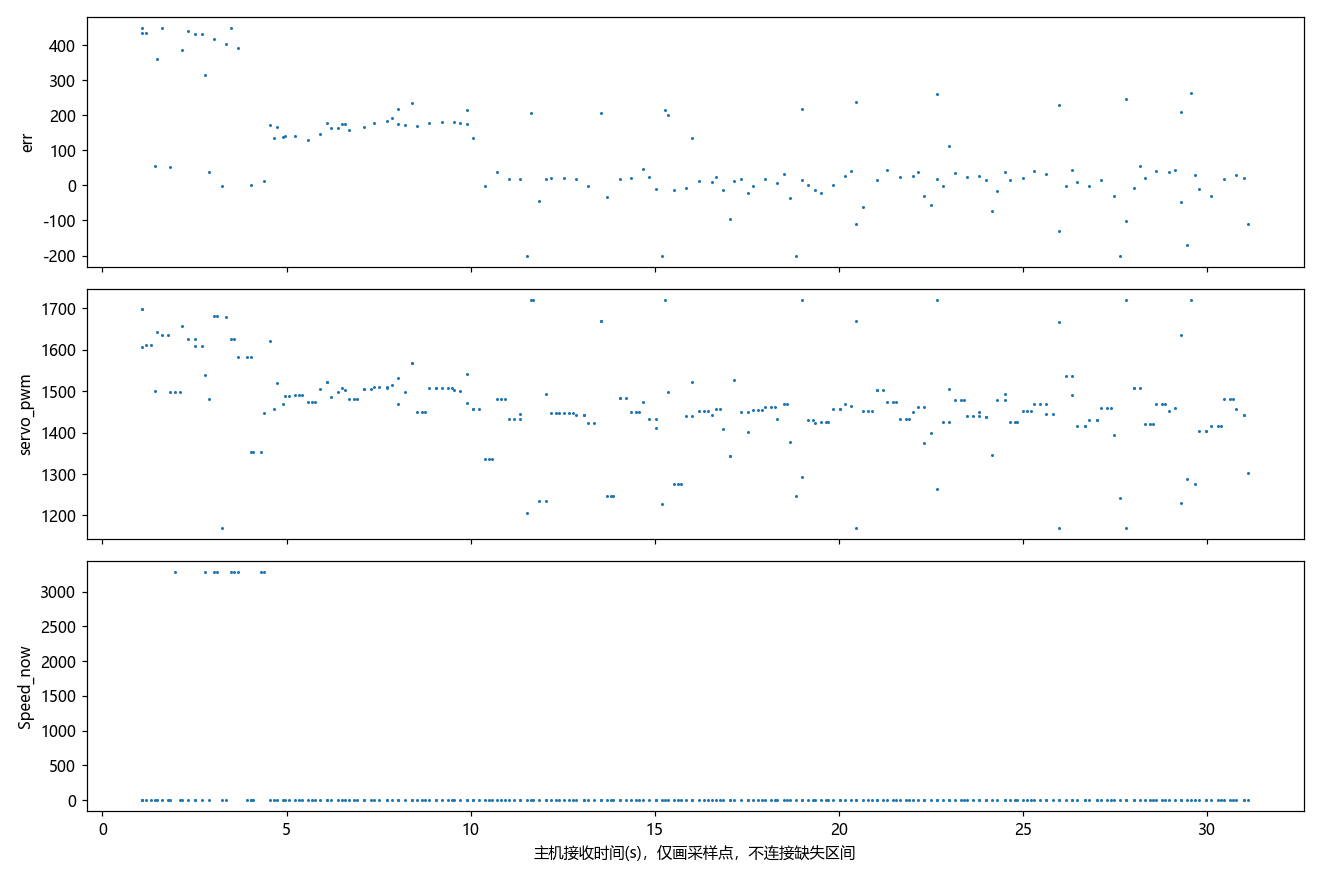

Values plotted in this chart, from the file beside it:
t, err, servo_pwm, pid_select, Midline.k, Midline.b, Forward.k, Forward.b, Forward_2.k, Forward_3.k, RIGHT_duandian, LEFT_duandian, paodao_distance, valid_couter, RIGHT_cnt, LEFT_cnt, Forward_cnt, Forward_cnt_2, Forward_cnt_3, Speed_now, Speed_mubiao, danbian_flag, state_left_cnt, state_right_cnt
0.0, nan, 1656, nan, nan, nan, -0.155, 220.0, nan, nan, 0.0, 0.0, 899.0, 26.0, 7.0, 1.0, 4.0, 9.0, 0.0, 8.2, 10.0, 0.0, 0.0, 0.0
0.152, 55.8, 1501, 5.0, nan, nan, -0.087, 250.0, -0.06, -0.178, 0.0, 0.0, 899.0, 228.0, 59.0, 30.0, 21.0, 18.0, 20.0, 8.6, 10.0, 1.0, 0.0, 0.0
0.314, 42.7, 1445, 0.0, 0.161, 200.0, -0.089, 198.0, nan, nan, 0.0, 765.0, 899.0, 302.0, 48.0, 78.0, 7.0, 4.0, 10.0, 9.3, 10.0, 0.0, 0.0, 0.0
0.391, 449.5, 1698, 2.0, nan, nan, nan, nan, nan, nan, 0.0, 17.0, 899.0, 286.0, 0.0, 64.0, 0.0, 0.0, 0.0, 8.3, 10.0, 0.0, 0.0, 0.0
0.525, nan, 1698, nan, nan, nan, nan, nan, nan, nan, 0.0, 0.0, 899.0, 283.0, 63.0, 0.0, 0.0, 0.0, 0.0, 6.0, 10.0, 0.0, 0.0, 0.0
0.598, 434.1, 1608, 2.0, -0.087, 133.0, nan, nan, nan, nan, 0.0, 31.0, 899.0, 231.0, 51.0, 53.0, 0.0, 0.0, 0.0, 5.7, 10.0, 0.0, 0.0, 0.0
0.73, 435.8, 1612, 2.0, -0.114, 136.0, nan, nan, nan, nan, 0.0, 17.0, 899.0, 281.0, 14.0, 52.0, 0.0, 0.0, 0.0, 2.3, 10.0, 0.0, 0.0, 0.0
0.858, nan, 1612, nan, nan, nan, nan, nan, nan, nan, 0.0, 0.0, 899.0, 233.0, 29.0, 0.0, 0.0, 0.0, 0.0, 0.0, 10.0, 0.0, 0.0, 0.0
0.965, 55.0, 1500, 0.0, -0.303, 135.0, nan, nan, nan, nan, 0.0, 0.0, 899.0, 254.0, 56.0, 32.0, 0.0, 0.0, 0.0, 0.0, 10.0, 0.0, 0.0, 0.0
1.044, 361.9, 1644, 2.0, 0.049, 125.0, nan, nan, nan, nan, 0.0, 170.0, 899.0, 179.0, 40.0, 42.0, 0.0, 0.0, 0.0, 0.0, 10.0, 0.0, 0.0, 0.0
1.16, 449.5, 1635, 2.0, nan, nan, nan, nan, nan, nan, 0.0, 169.0, 899.0, 171.0, 1.0, 12.0, 0.0, 0.0, 0.0, 0.0, 10.0, 0.0, 0.0, 0.0
1.313, nan, 1635, nan, nan, nan, nan, nan, nan, nan, 0.0, 0.0, 899.0, 259.0, 56.0, 16.0, 0.0, 0.0, 0.0, 0.0, 10.0, 0.0, 0.0, 0.0
1.405, 53.9, 1499, 5.0, nan, nan, nan, nan, nan, nan, 0.0, 0.0, 899.0, 169.0, 57.0, 30.0, 0.0, 0.0, 0.0, 0.0, 10.0, 0.0, 0.0, 0.0
1.516, nan, 1499, nan, nan, nan, nan, nan, nan, nan, 0.0, 0.0, 899.0, 132.0, 0.0, 26.0, 0.0, 0.0, 0.0, 3277, 10.0, 0.0, 0.0, 0.0
1.635, nan, 1499, nan, nan, nan, nan, nan, nan, nan, 0.0, 0.0, 899.0, 164.0, 54.0, 4.0, 0.0, 0.0, 0.0, 0.0, 10.0, 0.0, 0.0, 0.0
1.731, 385.7, 1658, 2.0, -0.148, 138.0, nan, nan, nan, nan, 0.0, 175.0, 899.0, 211.0, 50.0, 44.0, 0.0, 0.0, 0.0, 0.0, 10.0, 0.0, 0.0, 0.0
1.854, 440.9, 1625, 2.0, nan, nan, nan, nan, nan, nan, 0.0, 194.0, 899.0, 215.0, 6.0, 53.0, 0.0, 0.0, 0.0, 0.0, 10.0, 0.0, 0.0, 0.0
2.025, nan, 1625, nan, nan, nan, nan, nan, nan, nan, 0.0, 0.0, 899.0, 310.0, 44.0, 0.0, 0.0, 0.0, 0.0, 0.0, 10.0, 0.0, 0.0, 0.0
2.085, 432.6, 1609, 2.0, -0.08, 143.0, nan, nan, nan, nan, 0.0, 80.0, 899.0, 279.0, 49.0, 63.0, 0.0, 0.0, 0.0, 0.0, 10.0, 0.0, 0.0, 0.0
2.23, 431.4, 1610, 2.0, -0.384, 159.0, nan, nan, nan, nan, 0.0, 368.0, 899.0, 342.0, 24.0, 83.0, 0.0, 0.0, 0.0, 0.0, 10.0, 0.0, 0.0, 0.0
2.346, 313.9, 1540, 2.0, -0.262, 97.0, nan, nan, nan, nan, 0.0, 455.0, 899.0, 343.0, 17.0, 29.0, 0.0, 0.0, 0.0, 3277, 10.0, 0.0, 0.0, 0.0
2.454, 37.3, 1481, 5.0, nan, nan, nan, nan, nan, nan, 0.0, 0.0, 899.0, 278.0, 51.0, 39.0, 0.0, 0.0, 0.0, 0.1, 10.0, 0.0, 0.0, 0.0
2.567, 418.9, 1681, 2.0, -0.076, 144.0, nan, nan, nan, nan, 0.0, 365.0, 899.0, 321.0, 39.0, 80.0, 0.0, 0.0, 0.0, 3277, 10.0, 0.0, 0.0, 0.0
2.652, nan, 1681, nan, nan, nan, nan, nan, nan, nan, 0.0, 0.0, 899.0, 111.0, 1.0, 3.0, 0.0, 0.0, 0.0, 3277, 10.0, 0.0, 0.0, 0.0
2.797, -1.0, 1170, 7.0, -3.776, 148.0, nan, nan, nan, nan, 0.0, 0.0, 899.0, 252.0, 50.0, 19.0, 0.0, 0.0, 0.0, 0.0, 10.0, 0.0, 0.0, 0.0
2.904, 402.4, 1679, 2.0, -0.612, 176.0, nan, nan, nan, nan, 0.0, 396.0, 899.0, 291.0, 42.0, 73.0, 0.0, 0.0, 0.0, 0.0, 10.0, 0.0, 0.0, 0.0
3.028, 449.5, 1626, 2.0, nan, nan, nan, nan, nan, nan, 0.0, 453.0, 899.0, 315.0, 0.0, 64.0, 0.0, 0.0, 0.0, 3277, 10.0, 0.0, 0.0, 0.0
3.138, nan, 1626, nan, nan, nan, nan, nan, nan, nan, 0.0, 0.0, 899.0, 233.0, 45.0, 0.0, 0.0, 0.0, 0.0, 3277, 10.0, 0.0, 0.0, 0.0
3.245, 392.6, 1583, 2.0, 0.207, 158.0, nan, nan, nan, nan, 0.0, 549.0, 899.0, 293.0, 48.0, 73.0, 0.0, 0.0, 0.0, 3277, 10.0, 0.0, 0.0, 0.0
3.418, nan, 1583, nan, nan, nan, nan, nan, nan, nan, 0.0, 644.0, 899.0, 342.0, 11.0, 86.0, 1.0, 0.0, 6.0, 0.0, 10.0, 0.0, 0.0, 0.0
3.492, nan, 1583, nan, nan, nan, nan, nan, nan, nan, 0.0, 0.0, 899.0, 259.0, 54.0, 0.0, 0.0, 0.0, 0.0, 0.0, 10.0, 0.0, 0.0, 0.0
3.581, 0.0, 1353, 4.0, nan, nan, nan, nan, nan, nan, 0.0, 305.0, 899.0, 361.0, 79.0, 55.0, 2.0, 0.0, 3.0, 0.0, 10.0, 0.0, 0.0, 0.0
3.659, nan, 1353, nan, nan, nan, nan, nan, nan, nan, 0.0, 0.0, 899.0, 37.0, 0.0, 1.0, 0.0, 0.0, 0.0, 0.0, 10.0, 0.0, 0.0, 0.0
3.859, nan, 1353, nan, nan, nan, nan, nan, nan, nan, 0.0, 0.0, 899.0, 331.0, 52.0, 5.0, 0.0, 0.0, 0.0, 3277, 10.0, 0.0, 0.0, 0.0
3.915, 12.8, 1447, 1.0, -0.862, 2047, nan, nan, nan, nan, 155.0, 885.0, 848.0, 354.0, 76.0, 68.0, 0.0, 0.0, 0.0, 3277, 10.0, 0.0, 0.0, 0.0
4.101, 173.8, 1621, 7.0, 17.39, 1999, nan, nan, nan, nan, 0.0, 861.0, 848.0, 366.0, 36.0, 81.0, 0.0, 5.0, 4.0, 0.0, 10.0, 0.0, 0.0, 0.0
4.203, 135.0, 1458, 0.0, 2.084, 324.0, nan, nan, nan, nan, 0.0, 0.0, 851.0, 313.0, 31.0, 18.0, 0.0, 0.0, 0.0, 0.0, 10.0, 0.0, 0.0, 0.0
4.283, 166.4, 1521, 0.0, -4.239, 139.0, nan, nan, nan, nan, 0.0, 905.0, 851.0, 346.0, 88.0, 54.0, 0.0, 21.0, 4.0, 0.0, 10.0, 0.0, 0.0, 0.0
4.445, 139.2, 1468, 0.0, -5.906, 22.0, nan, nan, nan, nan, 0.0, 912.0, 851.0, 396.0, 70.0, 85.0, 0.0, 21.0, 3.0, 0.0, 10.0, 0.0, 0.0, 0.0
4.545, 139.8, 1489, 7.0, 2.691, 418.0, nan, nan, nan, nan, 0.0, 0.0, 887.0, 294.0, 7.0, 44.0, 0.0, 0.0, 0.0, 0.0, 10.0, 0.0, 0.0, 0.0
4.621, nan, 1489, nan, nan, nan, nan, nan, nan, nan, 0.0, 0.0, 887.0, 278.0, 86.0, 29.0, 0.0, 21.0, 2.0, 0.0, 10.0, 0.0, 0.0, 0.0
4.78, 142.2, 1491, 0.0, -7.274, -105.0, nan, nan, nan, nan, 0.0, 894.0, 887.0, 403.0, 85.0, 84.0, 0.0, 21.0, 2.0, 0.0, 10.0, 0.0, 0.0, 0.0
4.889, nan, 1491, nan, nan, nan, nan, nan, nan, nan, 0.0, 891.0, 887.0, 299.0, 0.0, 73.0, 0.0, 0.0, 0.0, 0.0, 10.0, 0.0, 0.0, 0.0
4.971, nan, 1491, nan, nan, nan, nan, nan, nan, nan, 0.0, 0.0, 887.0, 308.0, 85.0, 0.0, 0.0, 20.0, 0.0, 0.0, 10.0, 0.0, 0.0, 0.0
5.108, 129.3, 1475, 5.0, nan, nan, nan, nan, nan, nan, 0.0, 908.0, 887.0, 389.0, 87.0, 84.0, 0.0, 21.0, 3.0, 0.0, 10.0, 0.0, 0.0, 0.0
5.236, nan, 1475, nan, nan, nan, nan, nan, nan, nan, 0.0, 924.0, 887.0, 341.0, 18.0, 82.0, 0.0, 18.0, 3.0, 0.0, 10.0, 0.0, 0.0, 0.0
5.34, nan, 1475, nan, nan, nan, nan, nan, nan, nan, 0.0, 0.0, 887.0, 330.0, 58.0, 0.0, 0.0, 0.0, 0.0, 0.0, 10.0, 0.0, 0.0, 0.0
5.433, 147.9, 1505, 5.0, nan, nan, nan, nan, nan, nan, 0.0, 892.0, 887.0, 373.0, 87.0, 79.0, 0.0, 21.0, 3.0, 0.0, 10.0, 0.0, 0.0, 0.0
5.585, 177.1, 1523, 5.0, nan, nan, nan, nan, nan, nan, 0.0, 912.0, 887.0, 370.0, 37.0, 84.0, 0.0, 21.0, 4.0, 0.0, 10.0, 0.0, 0.0, 0.0
5.641, nan, 1523, nan, nan, nan, nan, nan, nan, nan, 0.0, 0.0, 768.0, 186.0, 36.0, 5.0, 0.0, 0.0, 0.0, 0.0, 10.0, 0.0, 0.0, 0.0
5.772, 164.0, 1487, 5.0, nan, nan, nan, nan, nan, nan, 0.0, 915.0, 768.0, 384.0, 85.0, 56.0, 0.0, 21.0, 4.0, 0.0, 10.0, 0.0, 0.0, 0.0
5.935, 164.5, 1498, 5.0, nan, nan, nan, nan, nan, nan, 0.0, 915.0, 768.0, 408.0, 64.0, 85.0, 0.0, 21.0, 4.0, 0.0, 10.0, 0.0, 0.0, 0.0
6.055, 173.9, 1507, 7.0, -30.0, -25554, nan, nan, nan, nan, 0.0, 0.0, 846.0, 367.0, 11.0, 35.0, 0.0, 0.0, 0.0, 0.0, 10.0, 0.0, 0.0, 0.0
6.13, 175.1, 1502, 5.0, nan, nan, nan, nan, nan, nan, 0.0, 918.0, 846.0, 381.0, 80.0, 38.0, 0.0, 21.0, 4.0, 0.0, 10.0, 0.0, 0.0, 0.0
6.265, 158.3, 1482, 0.0, 11.6, 1780, nan, nan, nan, nan, 0.0, 891.0, 846.0, 395.0, 84.0, 83.0, 0.0, 21.0, 3.0, 0.0, 10.0, 0.0, 0.0, 0.0
6.401, nan, 1482, nan, nan, nan, nan, nan, nan, nan, 0.0, 891.0, 823.0, 372.0, 0.0, 60.0, 0.0, 0.0, 0.0, 0.0, 10.0, 0.0, 0.0, 0.0
6.476, nan, 1482, nan, nan, nan, nan, nan, nan, nan, 0.0, 0.0, 823.0, 366.0, 85.0, 14.0, 0.0, 21.0, 4.0, 0.0, 10.0, 0.0, 0.0, 0.0
6.601, 167.3, 1505, 0.0, 9.048, 1498, nan, nan, nan, nan, 0.0, 911.0, 812.0, 386.0, 85.0, 84.0, 0.0, 21.0, 4.0, 0.0, 10.0, 0.0, 0.0, 0.0
6.64, nan, 1505, nan, nan, nan, nan, nan, nan, nan, 0.0, 0.0, 812.0, 75.0, 0.0, 5.0, 0.0, 0.0, 0.0, 0.0, 10.0, 0.0, 0.0, 0.0
6.823, nan, 1505, nan, nan, nan, -8.641, 3695, nan, nan, 0.0, 0.0, 812.0, 370.0, 75.0, 0.0, 9.0, 10.0, 0.0, 0.0, 10.0, 0.0, 0.0, 0.0
... 209 more rows
